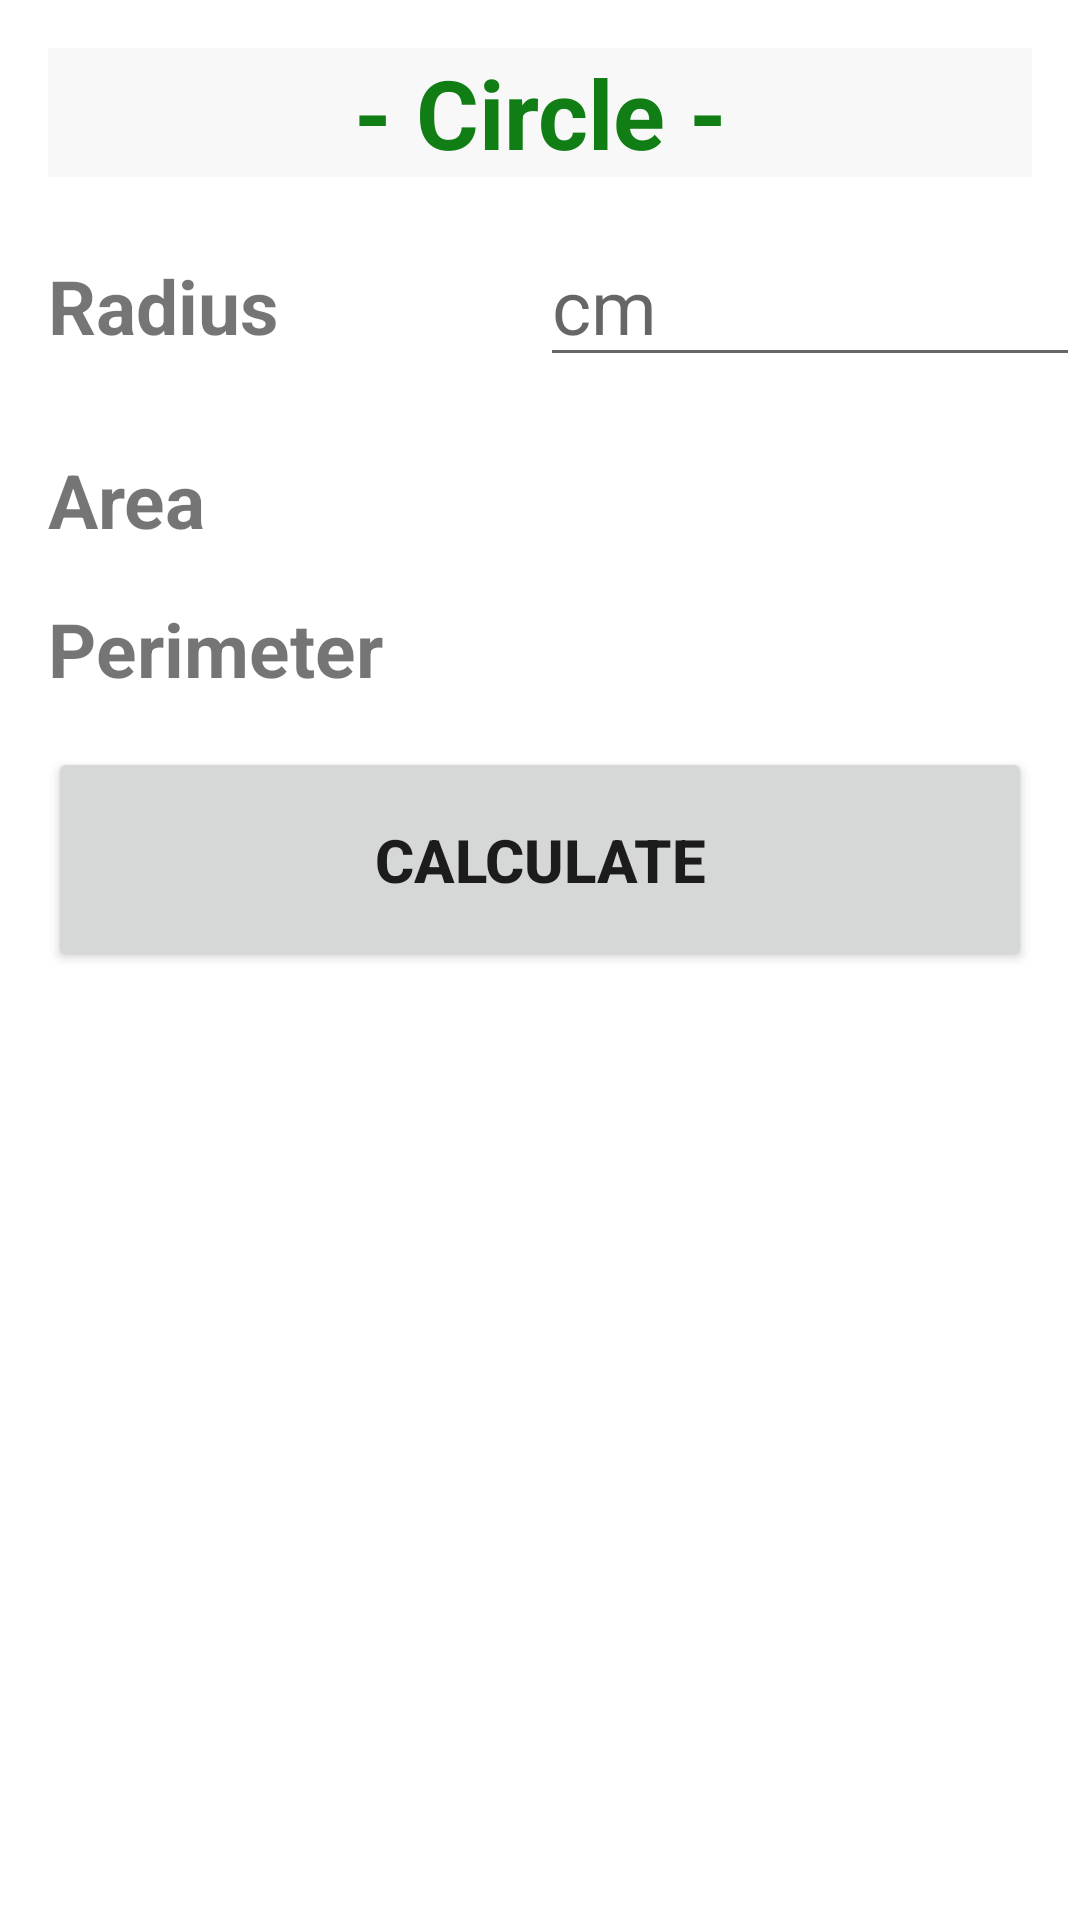

Produce the Android XML layout that renders to this screen, including the resource entries it uses.
<!-- AndroidManifest.xml: application theme Theme.0 -->
<!-- res/layout/activity_circle.xml -->
<?xml version="1.0" encoding="utf-8"?>
<ScrollView xmlns:android="http://schemas.android.com/apk/res/android"
    xmlns:tools="http://schemas.android.com/tools"
    android:layout_width="match_parent"
    android:layout_height="match_parent"
    tools:context=".Circle">

    <LinearLayout
        android:layout_width="match_parent"
        android:layout_height="wrap_content"
        android:orientation="vertical">

        <TextView
            android:id="@+id/circle"
            android:layout_width="match_parent"
            android:layout_height="wrap_content"
            android:layout_margin="16dp"
            android:background="#F8F8F8"
            android:text="- Circle -"
            android:textAlignment="center"
            android:textColor="#117E15"
            android:textSize="32sp"
            android:textStyle="bold" />

        <LinearLayout
            android:layout_width="match_parent"
            android:layout_height="wrap_content">

            <TextView
                android:id="@+id/textView"
                android:layout_width="match_parent"
                android:layout_height="wrap_content"
                android:layout_weight="0.5"
                android:paddingHorizontal="16dp"
                android:text="Radius"
                android:textSize="25sp"
                android:textStyle="bold" />

            <EditText
                android:id="@+id/cR"
                android:layout_width="match_parent"
                android:layout_height="wrap_content"
                android:layout_weight="0.5"
                android:hint="cm"
                android:inputType="numberDecimal"
                android:textSize="25sp" />
        </LinearLayout>

        <LinearLayout
            android:layout_width="match_parent"
            android:layout_height="wrap_content"
            android:layout_marginTop="24dp">

            <TextView
                android:id="@+id/textView1"
                android:layout_width="match_parent"
                android:layout_height="wrap_content"
                android:layout_weight="0.5"
                android:paddingHorizontal="16dp"
                android:text="Area"
                android:textSize="25sp"
                android:textStyle="bold" />

            <TextView
                android:id="@+id/CA"
                android:layout_width="match_parent"
                android:layout_height="wrap_content"
                android:layout_weight="0.5"
                android:text=""
                android:textSize="25sp" />
        </LinearLayout>

        <LinearLayout
            android:layout_width="match_parent"
            android:layout_height="wrap_content"
            android:layout_marginTop="16dp">

            <TextView
                android:id="@+id/textView2"
                android:layout_width="match_parent"
                android:layout_height="wrap_content"
                android:layout_weight="0.5"
                android:paddingHorizontal="16dp"
                android:text="Perimeter"
                android:textSize="25sp"
                android:textStyle="bold" />

            <TextView
                android:id="@+id/CP"
                android:layout_width="match_parent"
                android:layout_height="wrap_content"
                android:layout_weight="0.5"
                android:text=""
                android:textSize="25sp" />
        </LinearLayout>


        <Button
            android:id="@+id/circleA"
            android:layout_width="match_parent"
            android:layout_height="wrap_content"
            android:layout_gravity="center"
            android:layout_margin="16dp"
            android:layout_weight="0.5"
            android:padding="24dp"
            android:textSize="20sp"
            android:textStyle="bold"
            android:onClick="cacal"
            android:text="@string/calculate"/>
    </LinearLayout>
</ScrollView>
<!-- resources referenced by this layout -->
<resources>
  <string name="calculate">Calculate</string>
  <style name="Theme.0" parent="Theme.MaterialComponents.DayNight.DarkActionBar">
          
          <item name="colorPrimary">@color/light_green</item>
          <item name="colorPrimaryVariant">@color/light_green</item>
          <item name="colorOnPrimary">@color/white</item>
          
          <item name="colorSecondary">@color/teal_200</item>
          <item name="colorSecondaryVariant">@color/teal_700</item>
          <item name="colorOnSecondary">@color/black</item>
          
          <item name="android:statusBarColor" tools:targetApi="l">?attr/colorPrimaryVariant</item>
          
      </style>
  <color name="light_green">#1ECD25</color>
  <color name="white">#FFFFFFFF</color>
  <color name="teal_200">#FF03DAC5</color>
  <color name="teal_700">#FF018786</color>
  <color name="black">#FF000000</color>
</resources>
